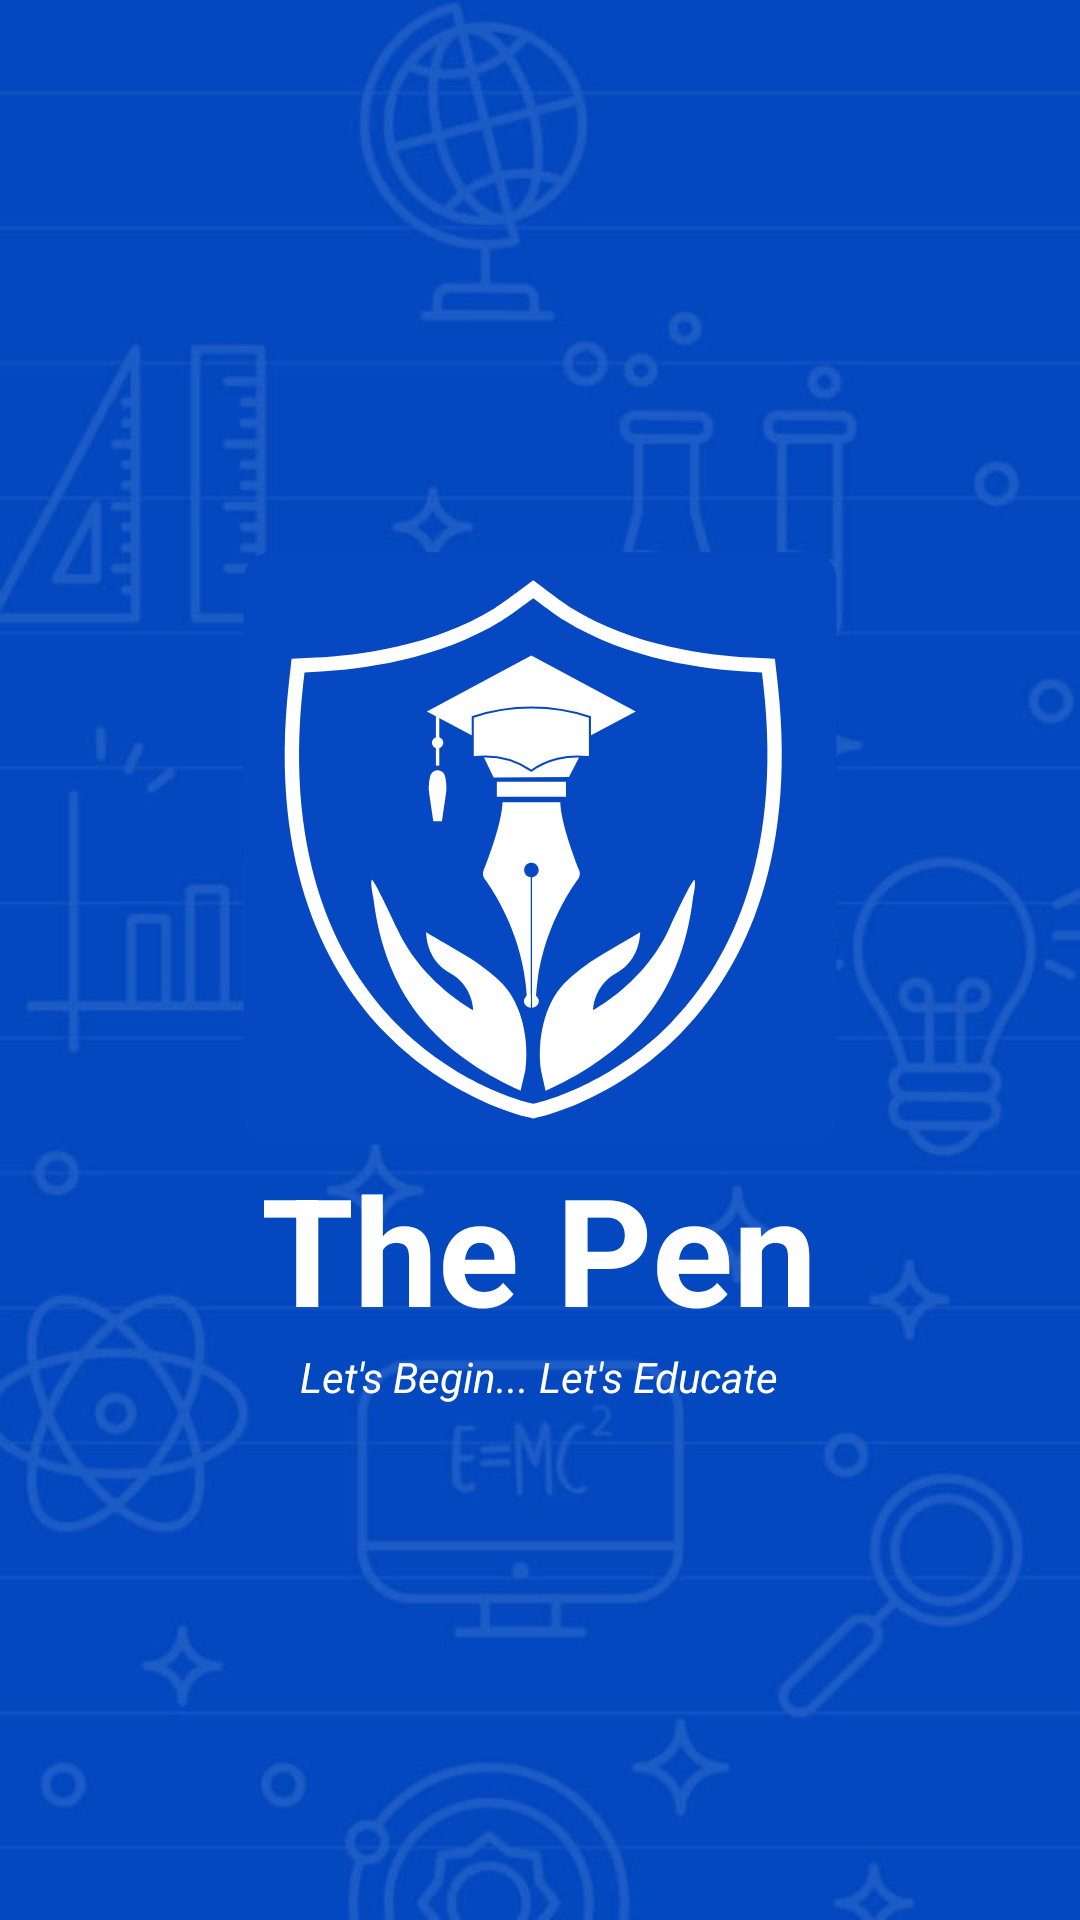

This screen was rendered from an Android layout file. Write that file and the resources it references.
<!-- AndroidManifest.xml: application theme AppTheme -->
<!-- res/layout/activity_spashscreen.xml -->
<?xml version="1.0" encoding="utf-8"?>
<RelativeLayout xmlns:android="http://schemas.android.com/apk/res/android"
    xmlns:app="http://schemas.android.com/apk/res-auto"
    xmlns:tools="http://schemas.android.com/tools"
    android:layout_width="match_parent"
    android:layout_height="match_parent"
    tools:context=".activities.Spashscreen">
    <include layout="@layout/background" />











</RelativeLayout>
<!-- res/layout/background.xml (included above) -->
<?xml version="1.0" encoding="utf-8"?>
<RelativeLayout
    xmlns:android="http://schemas.android.com/apk/res/android" android:layout_width="match_parent"
    android:layout_height="match_parent"
    android:background="@drawable/spashbackg">
    <RelativeLayout
        android:layout_centerHorizontal="true"
        android:layout_above="@id/llButtons"
        android:layout_width="wrap_content"
        android:layout_marginBottom="@dimen/_16sdp"
        android:layout_height="wrap_content">
        <ImageView
            android:id="@+id/one"
            android:src="@drawable/logo"
            android:layout_width="@dimen/_200sdp"
            android:layout_height="@dimen/_200sdp"/>
        <TextView
            android:id="@+id/appNmae"
            android:layout_below="@id/one"
            android:layout_centerHorizontal="true"
            android:layout_width="wrap_content"
            android:text="The Pen"
            android:textSize="@dimen/_50sdp"
            style="@style/HeadingWhiteBold"
            android:layout_height="wrap_content"/>
        <TextView
            android:layout_below="@id/appNmae"
            android:layout_centerHorizontal="true"
            android:layout_width="wrap_content"
            android:text="Let's Begin... Let's Educate"
            android:textStyle="italic"
            android:textColor="@color/white"
            android:layout_height="wrap_content"/>
    </RelativeLayout>
    <LinearLayout
        android:id="@+id/llButtons"
        android:orientation="vertical"
        android:layout_alignParentBottom="true"
        android:layout_marginBottom="@dimen/_16sdp"
        android:layout_width="match_parent"
        android:visibility="invisible"
        android:layout_height="wrap_content">
        <Button
            android:id="@+id/btn_login"
            android:layout_width="300dp"
            android:layout_height="wrap_content"
            android:text="@string/login"
            android:layout_gravity="center"
            android:textColor="@color/background"
            android:textSize="@dimen/_20sdp"
            android:background="@drawable/btnwhite"/>
        <Button
            android:id="@+id/btn_reg"
            android:layout_width="300dp"
            android:layout_height="wrap_content"
            android:text="@string/register"
            android:layout_gravity="center"
            android:textColor="@color/white"
            android:textSize="@dimen/_20sdp"
            android:layout_marginTop="@dimen/_16sdp"
            android:background="@drawable/rectangle"/>
        <TextView
            android:id="@+id/versionInfo"
            android:text="Version:1.0.0"
            android:textAppearance="@style/white_text"
            android:gravity="center"
            android:textSize="@dimen/_16sdp"
            android:layout_width="match_parent"
            android:layout_height="match_parent"/>
    </LinearLayout>
</RelativeLayout>
<!-- resources referenced by this layout -->
<resources>
  <color name="background">#0548c1</color>
  <dimen name="_16sdp">16.00dp</dimen>
  <dimen name="_200sdp">200.00dp</dimen>
  <dimen name="_20sdp">20.00dp</dimen>
  <dimen name="_50sdp">50.00dp</dimen>
  <dimen name="_80sdp">80.00dp</dimen>
  <!-- drawable btnwhite (drawable) -->
  <?xml version="1.0" encoding="utf-8"?>
  <vector
      xmlns:android="http://schemas.android.com/apk/res/android"
      xmlns:aapt="http://schemas.android.com/aapt"
      android:width="278dp"
      android:height="54dp"
      android:viewportWidth="278"
      android:viewportHeight="54"
      >
      <group>
          <clip-path
              android:pathData="M14 0H264C271.732 0 278 6.26801 278 14V40C278 47.732 271.732 54 264 54H14C6.26801 54 0 47.732 0 40V14C0 6.26801 6.26801 0 14 0Z"
              />
          <path
              android:pathData="M0 0V54H278V0"
              android:fillColor="#FFFFFF"
              />
      </group>
  </vector>
  <!-- drawable logo: vector/xml drawable (drawable, 5030 chars, omitted) -->
  <!-- drawable rectangle (drawable) -->
  <?xml version="1.0" encoding="utf-8"?>
  <shape xmlns:android="http://schemas.android.com/apk/res/android" android:shape="rectangle">
      <corners android:radius="10dp"/>
      <padding android:left="10dp" android:right="10dp" android:top="10dp" android:bottom="10dp"/>
      <stroke android:width="1dp" android:color="#FFFFFF"/>
  </shape>
  <!-- drawable spashbackg: jpeg bitmap (drawable-v24, 33130 bytes) -->
  <string name="app_name">The Pen</string>
  <string name="login">Login</string>
  <string name="register">Register</string>
  <style name="HeadingWhiteBold">
          <item name="android:textSize">22sp</item>
          <item name="android:textColor">@android:color/white</item>
          <item name="android:textStyle">bold</item>
      </style>
  <style name="ticket_paym">
          <item name="android:textSize">20sp</item>
          <item name="android:letterSpacing">-0.02</item>
          <item name="android:textColor">#1F1F1F</item>
      </style>
  <style name="white_text">
          <item name="android:textSize">20sp</item>
          <item name="android:letterSpacing">-0.02</item>
          <item name="android:textColor">#FFFFFF</item>
      </style>
  <style name="AppTheme" parent="Theme.AppCompat.Light.DarkActionBar">
          
          <item name="colorPrimary">@color/colorPrimary</item>
          <item name="colorPrimaryDark">@color/colorPrimaryDark</item>
          <item name="colorAccent">@color/colorAccent</item>
      </style>
  <color name="colorPrimary">#6200EE</color>
  <color name="colorPrimaryDark">#3700B3</color>
  <color name="colorAccent">#000000</color>
  <!-- not gathered from this repository: default colours our renderer supplied (Android Studio template values) -->
  <color name="white">#FFFFFFFF</color>
</resources>
